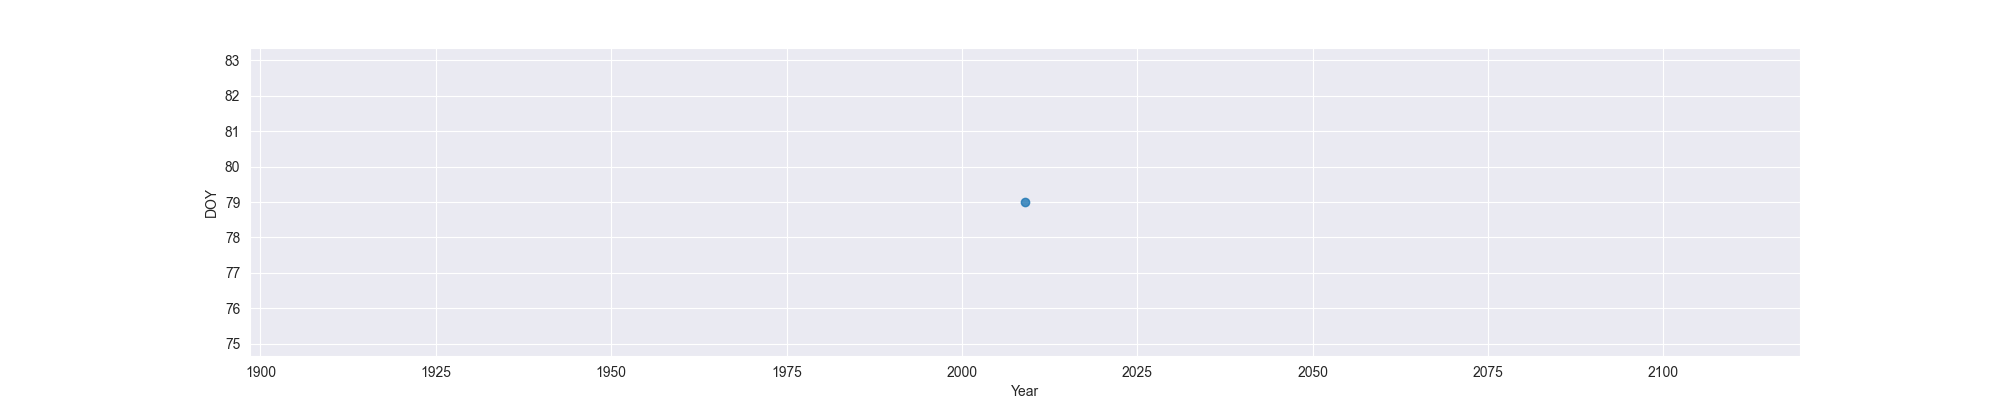

Data behind this chart, as committed beside it:
Year, MO, OW, FO
2009, 79, , 
